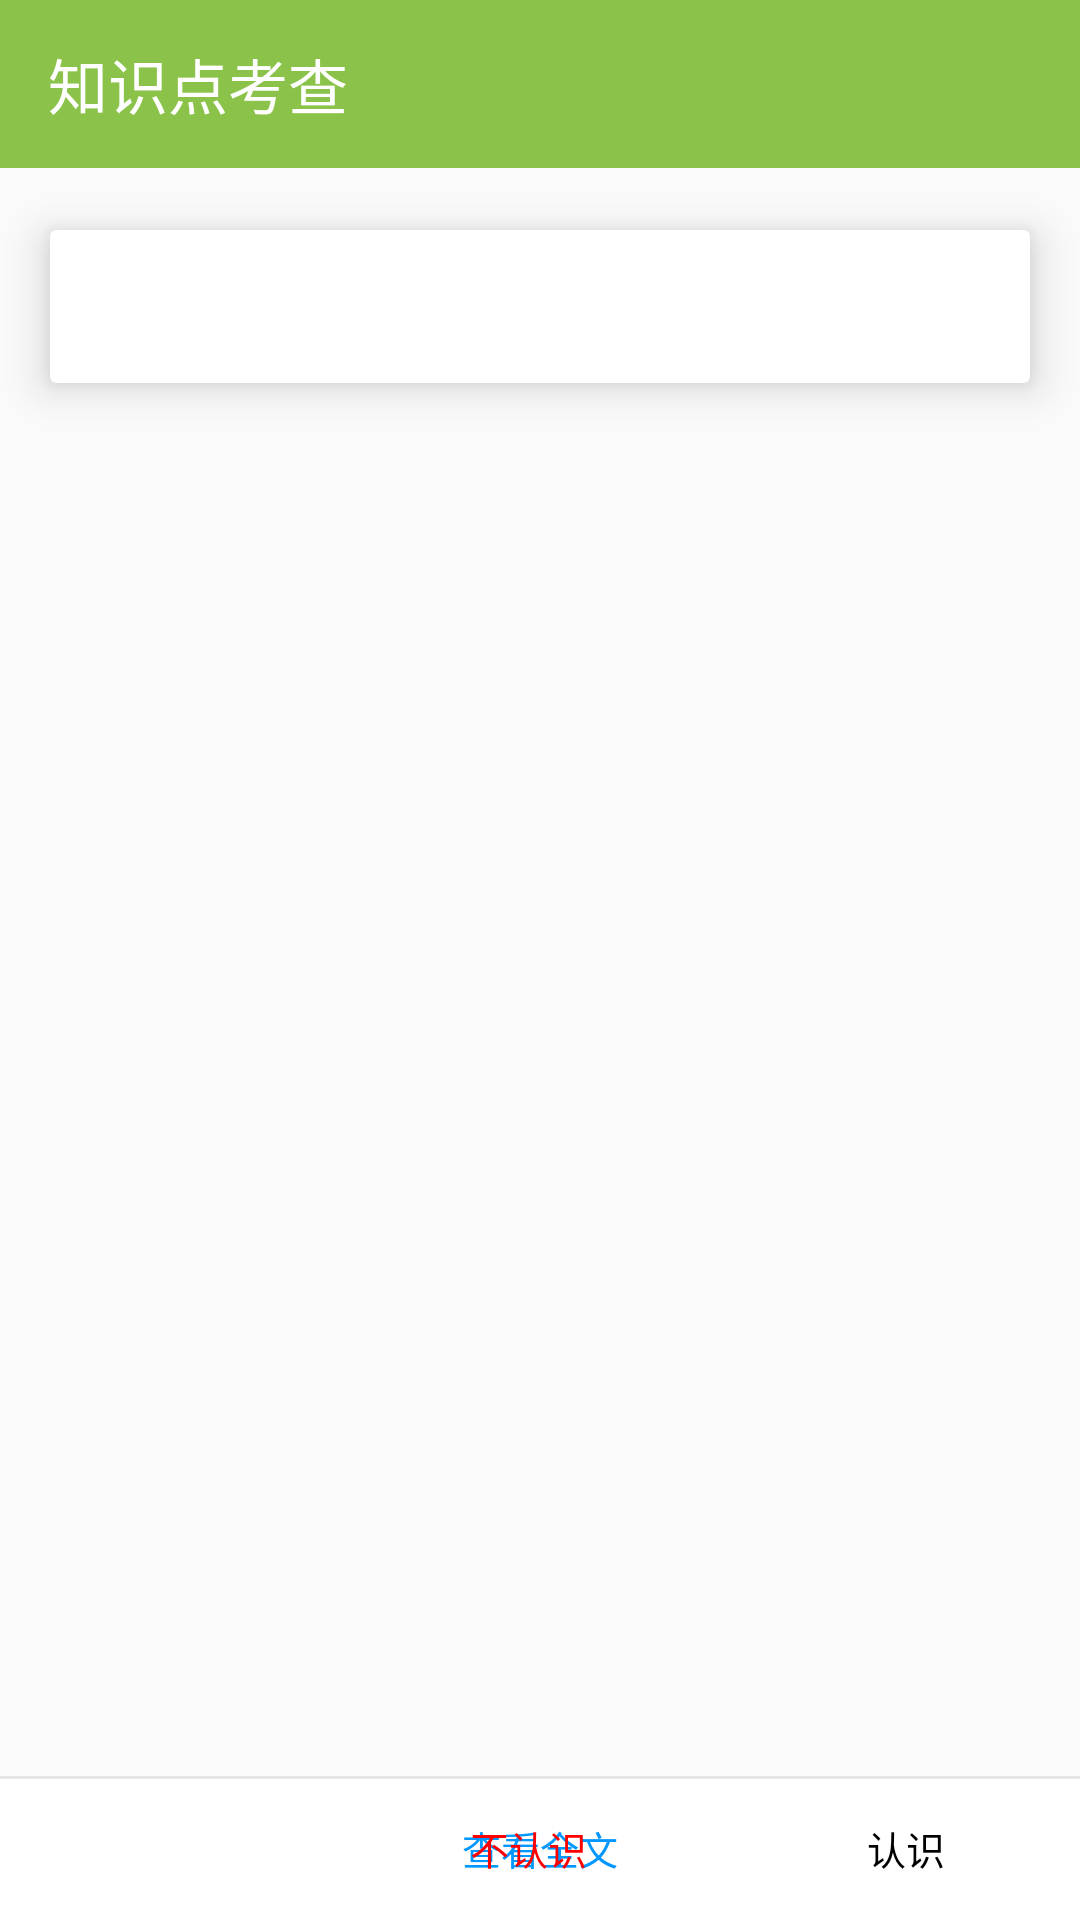

Reconstruct the res/layout file that produces this screen, plus the resources it refers to.
<!-- AndroidManifest.xml: application theme AppTheme -->
<!-- res/layout/activity_test_peotry.xml -->
<?xml version="1.0" encoding="utf-8"?>
<RelativeLayout xmlns:android="http://schemas.android.com/apk/res/android"
                xmlns:app="http://schemas.android.com/apk/res-auto"
                android:layout_width="match_parent"
                android:layout_height="match_parent">


    <com.google.android.material.appbar.AppBarLayout
        android:id="@+id/toolbar_layout"
        android:layout_width="match_parent"
        android:layout_height="wrap_content"
        android:theme="@style/ThemeOverlay.AppCompat.Dark.ActionBar">

        <androidx.appcompat.widget.Toolbar
            android:id="@+id/toolbar"
            android:layout_width="match_parent"
            android:layout_height="?attr/actionBarSize"
            android:layout_alignParentTop="true"
            android:background="?attr/colorPrimary"
            app:layout_scrollFlags="scroll|enterAlways"
            app:popupTheme="@style/ThemeOverlay.AppCompat.Light"
            app:title="@string/title_test_knowledge"/>

    </com.google.android.material.appbar.AppBarLayout>


    <RelativeLayout
        android:layout_width="match_parent"
        android:layout_height="wrap_content"
        android:layout_below="@+id/toolbar_layout"
        app:layout_behavior="@string/appbar_scrolling_view_behavior"
        >
        
        <androidx.cardview.widget.CardView
            android:id="@+id/card_view"
            xmlns:card_view="http://schemas.android.com/apk/res-auto"
            android:layout_width="match_parent"
            android:layout_height="wrap_content"
            android:layout_margin="8dp"
            android:minHeight="60dp"
            android:gravity="center"
            card_view:cardCornerRadius="2dp"
            card_view:cardElevation="8dp"
            card_view:cardPreventCornerOverlap="true"
            card_view:cardUseCompatPadding="true"
            card_view:contentPadding="16dp">

            <TextView
                android:id="@+id/knowledge"
                android:layout_width="wrap_content"
                android:layout_height="wrap_content"/>
        </androidx.cardview.widget.CardView>

    </RelativeLayout>

    <FrameLayout
        android:id="@+id/bottom"
        android:layout_width="match_parent"
        android:layout_height="wrap_content"
        android:layout_alignParentBottom="true"

        android:background="@color/white">


        <TextView
            android:layout_width="match_parent"
            android:layout_height="1dp"
            android:background="@color/color_line_gary_deep"
            />

        <LinearLayout
            android:id="@+id/look_layout"
            android:layout_width="match_parent"
            android:layout_height="wrap_content"
            android:gravity="center"
            android:visibility="visible"
            >

            <Button
                android:id="@+id/btn_look"
                style="?android:attr/borderlessButtonStyle"
                android:layout_width="fill_parent"
                android:layout_height="wrap_content"
                android:text="@string/btn_see_all"
                android:textColor="#0097ff"
                android:textSize="13sp"
                />
        </LinearLayout>

        <LinearLayout
            android:id="@+id/select_layout"
            android:layout_width="match_parent"
            android:layout_height="wrap_content"
            android:visibility="visible"
            >

            <ImageButton
                android:id="@+id/btn_skip"
                style="?android:attr/borderlessButtonStyle"
                android:layout_width="wrap_content"
                android:layout_height="match_parent"
                android:layout_marginBottom="2dp"
                android:layout_marginLeft="10dp"
                android:layout_marginRight="10dp"
                android:layout_marginTop="2dp"
                android:adjustViewBounds="true"
                android:alpha="0.55"
                android:contentDescription="@string/btn_skip"
                android:padding="5dp"
                android:scaleType="fitCenter"
                android:src="@drawable/ic_clear_black_24dp"/>


            <Button
                android:id="@+id/btn_unknow"
                style="?android:attr/borderlessButtonStyle"
                android:layout_width="wrap_content"
                android:layout_height="wrap_content"
                android:layout_marginEnd="25dp"
                android:layout_marginLeft="30dp"
                android:layout_marginRight="25dp"
                android:layout_marginStart="30dp"
                android:layout_weight="1"
                android:text="@string/btn_unknow"
                android:textColor="@color/red"
                android:textSize="13sp"/>

            <Button
                android:id="@+id/btn_know"
                style="?android:attr/borderlessButtonStyle"
                android:layout_width="wrap_content"
                android:layout_height="wrap_content"
                android:layout_marginEnd="20dp"
                android:layout_marginLeft="25dp"
                android:layout_marginRight="20dp"
                android:layout_marginStart="25dp"
                android:layout_weight="1"

                android:text="@string/btn_know"
                android:textColor="@color/black"
                android:textSize="13sp"/>

        </LinearLayout>
    </FrameLayout>


</RelativeLayout>
<!-- resources referenced by this layout -->
<resources>
  <color name="black">#000000</color>
  <color name="color_line_gary_deep">#e5e5e4</color>
  <color name="red">#ff0000</color>
  <color name="white">#ffffff</color>
  <string name="btn_know">认识</string>
  <string name="btn_see_all">查看全文</string>
  <string name="btn_skip">太简单</string>
  <string name="btn_unknow">不认识</string>
  <string name="title_test_knowledge">知识点考查</string>
  <style name="AppTheme" parent="AppTheme.Base">
  
      </style>
  <style name="AppTheme.Base" parent="@style/Theme.AppCompat.Light.DarkActionBar">
          <item name="windowNoTitle">true</item>
          <item name="windowActionBar">false</item>
          <item name="colorPrimary">@color/colorPrimary</item>
          <item name="colorPrimaryDark">@color/colorPrimaryDark</item>
          <item name="colorAccent">@color/colorAccent</item>
          <item name="android:actionMenuTextColor">@color/white</item>
      </style>
  <color name="colorPrimary">#8BC34A</color>
  <color name="colorPrimaryDark">#33691E</color>
  <color name="colorAccent">#FF9800</color>
</resources>
